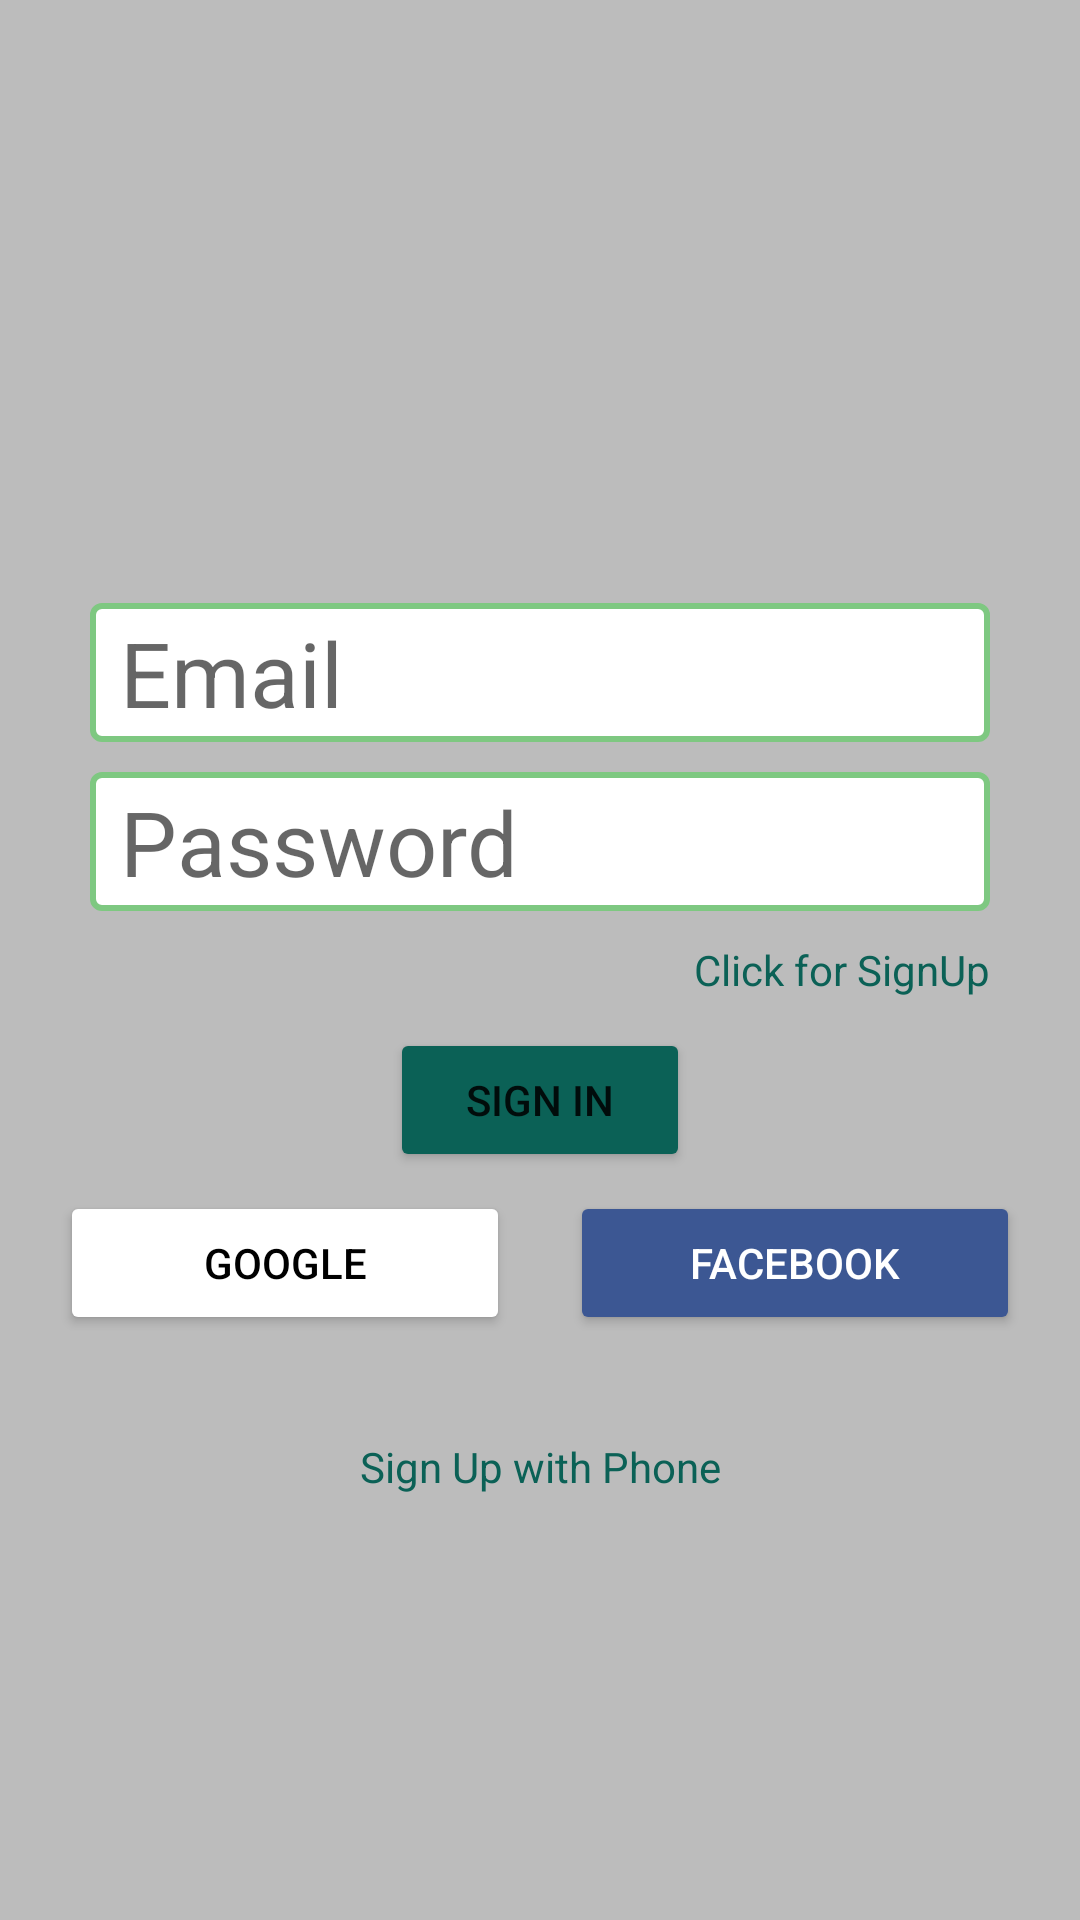

Here is an Android app screen rendered from its layout file. Give the layout XML and the strings, colors and styles it references.
<!-- AndroidManifest.xml: application theme Theme.WhatsApp -->
<!-- res/layout/activity_signin.xml -->
<?xml version="1.0" encoding="utf-8"?>

<androidx.constraintlayout.widget.ConstraintLayout xmlns:android="http://schemas.android.com/apk/res/android"
    xmlns:app="http://schemas.android.com/apk/res-auto"
    xmlns:tools="http://schemas.android.com/tools"
    android:layout_width="match_parent"
    android:layout_height="match_parent"
    android:background="@color/signupbg"
    tools:context=".signinActivity">


    <LinearLayout
        android:id="@+id/linearLayout"
        android:layout_width="match_parent"
        android:layout_height="393dp"
        android:layout_marginTop="4dp"
        android:gravity="center_horizontal"
        android:orientation="vertical"
        app:layout_constraintTop_toTopOf="parent"
        tools:layout_editor_absoluteX="5dp">

        <ImageView
            android:id="@+id/imageView"
            android:layout_width="81dp"
            android:layout_height="77dp"
            android:layout_marginTop="100dp"
            android:layout_marginBottom="10dp"
            app:srcCompat="@drawable/whatsappsignin" />


        <EditText
            android:id="@+id/etemail"
            android:layout_width="300dp"
            android:layout_height="wrap_content"
            android:layout_marginTop="10dp"
            android:background="@drawable/round"
            android:ems="10"
            android:hint="@string/email"
            android:inputType="textEmailAddress"
            android:paddingLeft="10dp"
            android:paddingTop="3dp"
            android:paddingBottom="3dp"
            android:textSize="30sp" />

        <EditText
            android:id="@+id/etpassword"
            android:layout_width="300dp"
            android:layout_height="wrap_content"
            android:layout_marginTop="10dp"
            android:background="@drawable/round"
            android:ems="10"
            android:hint="@string/pass"
            android:inputType="textPassword"
            android:paddingLeft="10dp"
            android:paddingTop="3dp"
            android:paddingBottom="3dp"
            android:textSize="30sp" />

        <TextView
            android:id="@+id/clickSignUp"
            android:layout_width="300dp"
            android:layout_height="wrap_content"
            android:layout_marginTop="10dp"
            android:text="@string/cilckFor"
            android:textAlignment="textEnd"
            android:textColor="@color/primary" />

        <Button
            android:id="@+id/btnsignin"
            android:layout_width="100dp"
            android:layout_height="wrap_content"
            android:layout_marginTop="10dp"
            android:backgroundTint="@color/primary"
            android:text="@string/signInBut" />
    </LinearLayout>

    <LinearLayout
        android:id="@+id/linearLayout2"
        android:layout_width="match_parent"
        android:layout_height="72dp"
        android:gravity="center_horizontal"
        android:orientation="horizontal"
        app:layout_constraintTop_toBottomOf="@+id/linearLayout"
        tools:layout_editor_absoluteX="1dp">

        <Button
            android:id="@+id/btngoogle"
            android:layout_width="155dp"
            android:layout_height="wrap_content"
            android:layout_marginLeft="20dp"
            android:layout_marginRight="10dp"
            android:layout_weight="1"
            android:backgroundTint="@color/white"
            android:drawableLeft="@drawable/google"
            android:text="@string/google"
            android:textColor="@color/black" />

        <Button
            android:id="@+id/btnfb"
            android:layout_width="155dp"
            android:layout_height="wrap_content"
            android:layout_marginLeft="10dp"
            android:layout_marginRight="20dp"
            android:layout_weight="1"
            android:backgroundTint="@color/fb_color"
            android:drawableLeft="@drawable/facebook"
            android:text="@string/facebook"
            android:textColor="@color/white" />

    </LinearLayout>

    <LinearLayout
        android:layout_width="match_parent"
        android:layout_height="168dp"
        android:orientation="horizontal"
        android:gravity="center_horizontal"
        app:layout_constraintBottom_toBottomOf="parent"
        app:layout_constraintTop_toBottomOf="@+id/linearLayout2"
        app:layout_constraintVertical_bias="0.098"
        tools:layout_editor_absoluteX="78dp">

        <TextView
            android:id="@+id/signupPhone"
            android:layout_width="wrap_content"
            android:layout_height="wrap_content"
            android:gravity="center_horizontal"
            android:layout_marginTop="10dp"
            android:textColor="@color/primary"
            android:layout_weight="1"
            android:text="@string/phonesighnup" />
    </LinearLayout>

</androidx.constraintlayout.widget.ConstraintLayout>
<!-- resources referenced by this layout -->
<resources>
  <color name="black">#FF000000</color>
  <color name="fb_color">#3C5793</color>
  <color name="primary">#0B6156</color>
  <color name="signupbg">#BCBCBC</color>
  <color name="white">#FFFFFFFF</color>
  <!-- drawable round (drawable) -->
  <?xml version="1.0" encoding="utf-8"?>
  
  <shape xmlns:android="http://schemas.android.com/apk/res/android">
      <stroke
          android:width="2dp"
          android:color="#7EC881"
          />
      <corners
          android:radius="3dp"
          />
      <solid
          android:color="#ffffff"
          />
  </shape>
  <string name="cilckFor">Click for SignUp</string>
  <string name="email">Email</string>
  <string name="facebook">FACEBOOK</string>
  <string name="google">GOOGLE</string>
  <string name="pass">Password</string>
  <string name="phonesighnup">Sign Up with Phone</string>
  <string name="signInBut">Sign in</string>
  <style name="Theme.WhatsApp" parent="Theme.MaterialComponents.DayNight.DarkActionBar">
          
          <item name="colorPrimary">@color/primary</item>
          <item name="colorPrimaryVariant">@color/primaryDark</item>
          <item name="colorOnPrimary">@color/white</item>
          
          <item name="colorSecondary">@color/teal_200</item>
          <item name="colorSecondaryVariant">@color/teal_700</item>
          <item name="colorOnSecondary">@color/black</item>
          
          <item name="android:statusBarColor" tools:targetApi="l">?attr/colorPrimaryVariant</item>
          
      </style>
  <color name="primaryDark">#095049</color>
  <color name="teal_200">#FF03DAC5</color>
  <color name="teal_700">#FF018786</color>
</resources>
